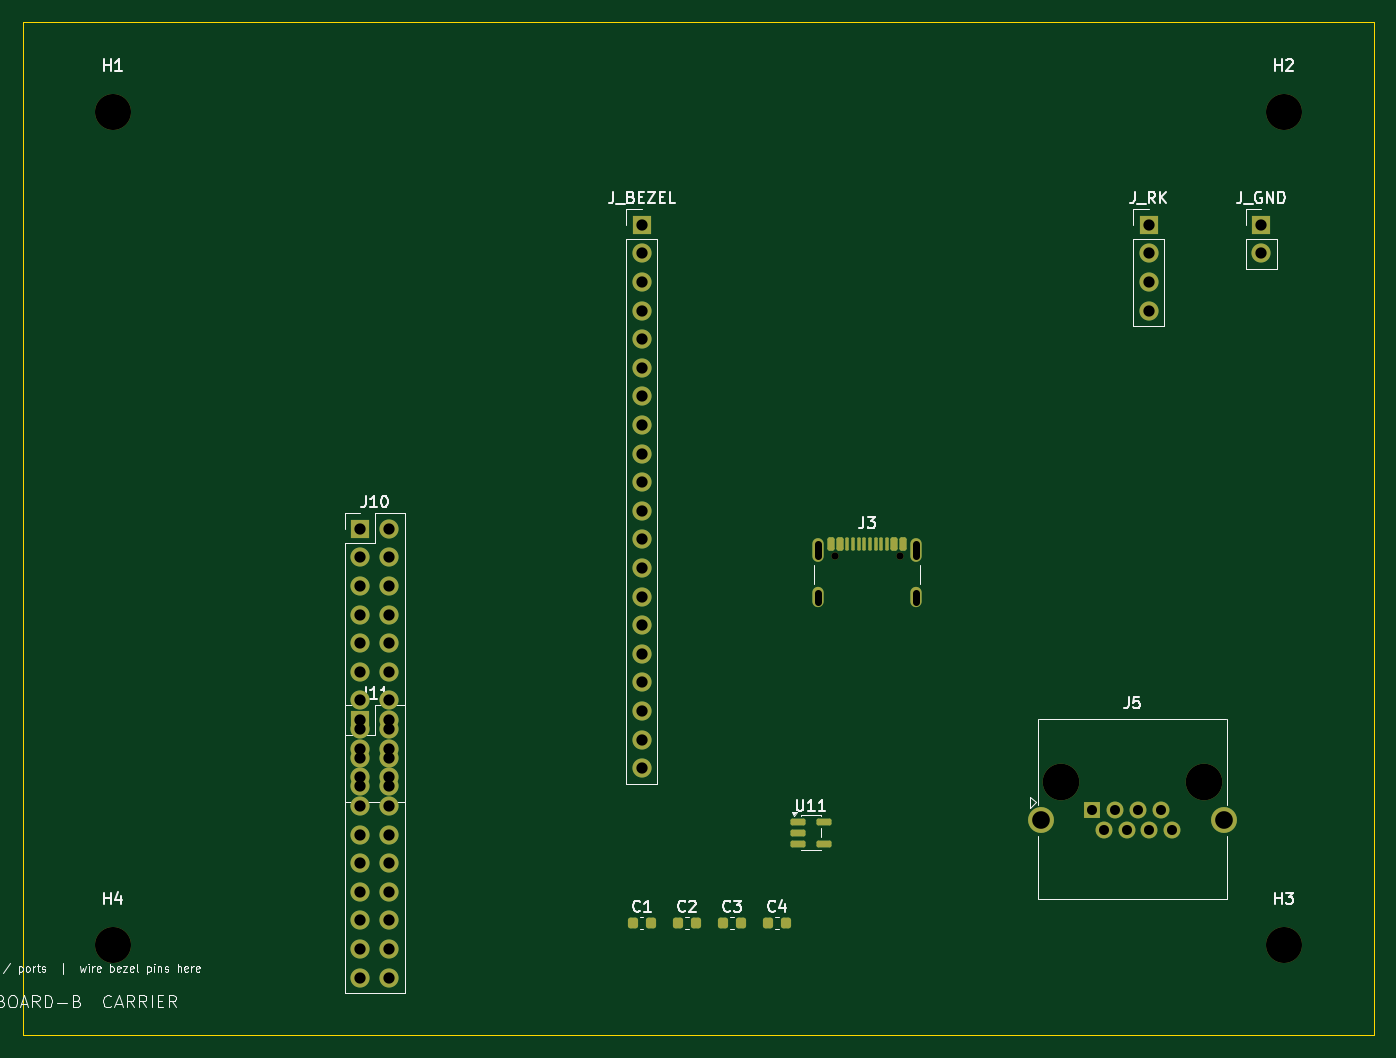
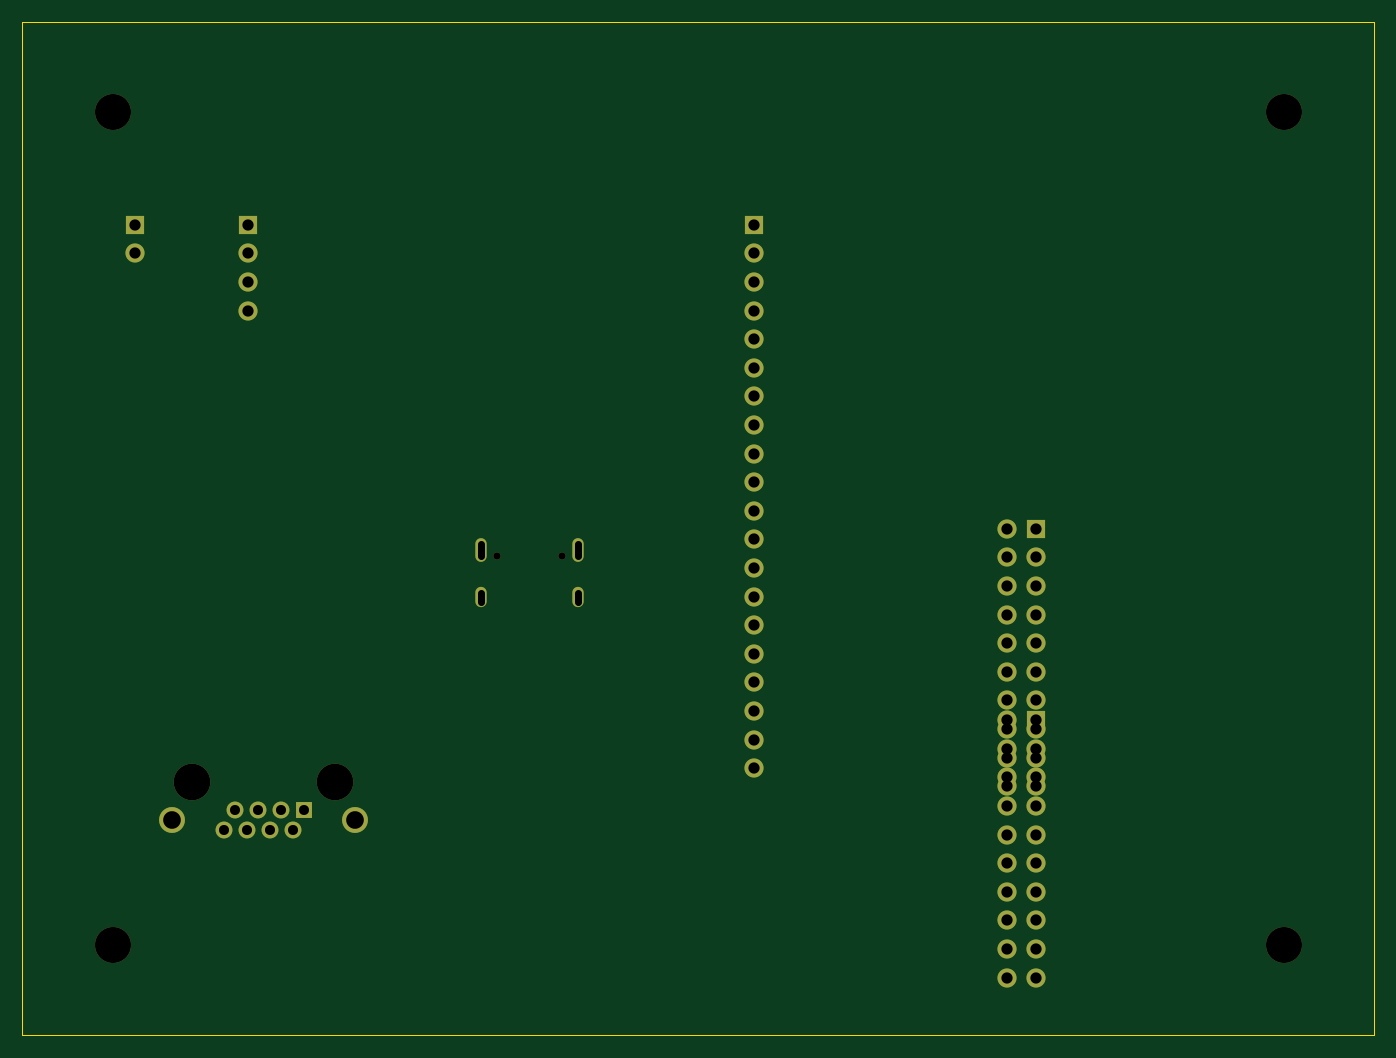
Circuit board: 10 layer files. Board 120.0 x 90.0 mm.
- bottom_copper: cmfd-board-b-B_Cu.gbr (4214 bytes)
- bottom_mask: cmfd-board-b-B_Mask.gbr (3118 bytes)
- paste: cmfd-board-b-B_Paste.gbr (457 bytes)
- bottom_silk: cmfd-board-b-B_Silkscreen.gbr (3128 bytes)
- outline: cmfd-board-b-Edge_Cuts.gbr (623 bytes)
- top_copper: cmfd-board-b-F_Cu.gbr (6562 bytes)
- top_mask: cmfd-board-b-F_Mask.gbr (4910 bytes)
- paste: cmfd-board-b-F_Paste.gbr (2433 bytes)
- top_silk: cmfd-board-b-F_Silkscreen.gbr (46315 bytes)
- drill: cmfd-board-b.drl (1958 bytes)

=== bottom_copper: cmfd-board-b-B_Cu.gbr ===
%TF.GenerationSoftware,KiCad,Pcbnew,10.0.4*%
%TF.CreationDate,2026-07-22T10:10:38-04:00*%
%TF.ProjectId,cmfd-board-b,636d6664-2d62-46f6-9172-642d622e6b69,rev?*%
%TF.SameCoordinates,Original*%
%TF.FileFunction,Copper,L2,Bot*%
%TF.FilePolarity,Positive*%
%FSLAX46Y46*%
G04 Gerber Fmt 4.6, Leading zero omitted, Abs format (unit mm)*
G04 Created by KiCad (PCBNEW 10.0.4) date 2026-07-22 10:10:38*
%MOMM*%
%LPD*%
G01*
G04 APERTURE LIST*
%TA.AperFunction,ComponentPad*%
%ADD10R,1.700000X1.700000*%
%TD*%
%TA.AperFunction,ComponentPad*%
%ADD11C,1.700000*%
%TD*%
%TA.AperFunction,ComponentPad*%
%ADD12R,1.500000X1.500000*%
%TD*%
%TA.AperFunction,ComponentPad*%
%ADD13C,1.500000*%
%TD*%
%TA.AperFunction,ComponentPad*%
%ADD14C,2.300000*%
%TD*%
%TA.AperFunction,ComponentPad*%
%ADD15O,1.000000X2.100000*%
%TD*%
%TA.AperFunction,ComponentPad*%
%ADD16O,1.000000X1.800000*%
%TD*%
G04 APERTURE END LIST*
D10*
%TO.P,J10,1*%
%TO.N,N/C*%
X30000000Y-45000000D03*
D11*
%TO.P,J10,2*%
X32540000Y-45000000D03*
%TO.P,J10,3*%
X30000000Y-47540000D03*
%TO.P,J10,4*%
X32540000Y-47540000D03*
%TO.P,J10,5*%
X30000000Y-50080000D03*
%TO.P,J10,6*%
X32540000Y-50080000D03*
%TO.P,J10,7*%
X30000000Y-52620000D03*
%TO.P,J10,8*%
X32540000Y-52620000D03*
%TO.P,J10,9*%
X30000000Y-55160000D03*
%TO.P,J10,10*%
X32540000Y-55160000D03*
%TO.P,J10,11*%
X30000000Y-57700000D03*
%TO.P,J10,12*%
X32540000Y-57700000D03*
%TO.P,J10,13*%
X30000000Y-60240000D03*
%TO.P,J10,14*%
X32540000Y-60240000D03*
%TO.P,J10,15*%
X30000000Y-62780000D03*
%TO.P,J10,16*%
X32540000Y-62780000D03*
%TO.P,J10,17*%
X30000000Y-65320000D03*
%TO.P,J10,18*%
X32540000Y-65320000D03*
%TO.P,J10,19*%
X30000000Y-67860000D03*
%TO.P,J10,20*%
X32540000Y-67860000D03*
%TD*%
D10*
%TO.P,J11,1*%
%TO.N,N/C*%
X30000000Y-62000000D03*
D11*
%TO.P,J11,2*%
X32540000Y-62000000D03*
%TO.P,J11,3*%
X30000000Y-64540000D03*
%TO.P,J11,4*%
X32540000Y-64540000D03*
%TO.P,J11,5*%
X30000000Y-67080000D03*
%TO.P,J11,6*%
X32540000Y-67080000D03*
%TO.P,J11,7*%
X30000000Y-69620000D03*
%TO.P,J11,8*%
X32540000Y-69620000D03*
%TO.P,J11,9*%
X30000000Y-72160000D03*
%TO.P,J11,10*%
X32540000Y-72160000D03*
%TO.P,J11,11*%
X30000000Y-74700000D03*
%TO.P,J11,12*%
X32540000Y-74700000D03*
%TO.P,J11,13*%
X30000000Y-77240000D03*
%TO.P,J11,14*%
X32540000Y-77240000D03*
%TO.P,J11,15*%
X30000000Y-79780000D03*
%TO.P,J11,16*%
X32540000Y-79780000D03*
%TO.P,J11,17*%
X30000000Y-82320000D03*
%TO.P,J11,18*%
X32540000Y-82320000D03*
%TO.P,J11,19*%
X30000000Y-84860000D03*
%TO.P,J11,20*%
X32540000Y-84860000D03*
%TD*%
D10*
%TO.P,J_GND,1*%
%TO.N,N/C*%
X110000000Y-18000000D03*
D11*
%TO.P,J_GND,2*%
X110000000Y-20540000D03*
%TD*%
D10*
%TO.P,J_BEZEL,1*%
%TO.N,N/C*%
X55000000Y-18000000D03*
D11*
%TO.P,J_BEZEL,2*%
X55000000Y-20540000D03*
%TO.P,J_BEZEL,3*%
X55000000Y-23080000D03*
%TO.P,J_BEZEL,4*%
X55000000Y-25620000D03*
%TO.P,J_BEZEL,5*%
X55000000Y-28160000D03*
%TO.P,J_BEZEL,6*%
X55000000Y-30700000D03*
%TO.P,J_BEZEL,7*%
X55000000Y-33240000D03*
%TO.P,J_BEZEL,8*%
X55000000Y-35780000D03*
%TO.P,J_BEZEL,9*%
X55000000Y-38320000D03*
%TO.P,J_BEZEL,10*%
X55000000Y-40860000D03*
%TO.P,J_BEZEL,11*%
X55000000Y-43400000D03*
%TO.P,J_BEZEL,12*%
X55000000Y-45940000D03*
%TO.P,J_BEZEL,13*%
X55000000Y-48480000D03*
%TO.P,J_BEZEL,14*%
X55000000Y-51020000D03*
%TO.P,J_BEZEL,15*%
X55000000Y-53560000D03*
%TO.P,J_BEZEL,16*%
X55000000Y-56100000D03*
%TO.P,J_BEZEL,17*%
X55000000Y-58640000D03*
%TO.P,J_BEZEL,18*%
X55000000Y-61180000D03*
%TO.P,J_BEZEL,19*%
X55000000Y-63720000D03*
%TO.P,J_BEZEL,20*%
X55000000Y-66260000D03*
%TD*%
D12*
%TO.P,J5,1*%
%TO.N,N/C*%
X95000000Y-70000000D03*
D13*
%TO.P,J5,2*%
X96016000Y-71780000D03*
%TO.P,J5,3*%
X97032000Y-70000000D03*
%TO.P,J5,4*%
X98048000Y-71780000D03*
%TO.P,J5,5*%
X99064000Y-70000000D03*
%TO.P,J5,6*%
X100080000Y-71780000D03*
%TO.P,J5,7*%
X101096000Y-70000000D03*
%TO.P,J5,8*%
X102112000Y-71780000D03*
D14*
%TO.P,J5,SH*%
X90430000Y-70890000D03*
X106690000Y-70890000D03*
%TD*%
D10*
%TO.P,J_RK,1*%
%TO.N,N/C*%
X100000000Y-18000000D03*
D11*
%TO.P,J_RK,2*%
X100000000Y-20540000D03*
%TO.P,J_RK,3*%
X100000000Y-23080000D03*
%TO.P,J_RK,4*%
X100000000Y-25620000D03*
%TD*%
D15*
%TO.P,J3,SH*%
%TO.N,N/C*%
X70680000Y-46895000D03*
D16*
X70680000Y-51075000D03*
D15*
X79320000Y-46895000D03*
D16*
X79320000Y-51075000D03*
%TD*%
M02*

=== bottom_mask: cmfd-board-b-B_Mask.gbr ===
%TF.GenerationSoftware,KiCad,Pcbnew,10.0.4*%
%TF.CreationDate,2026-07-22T10:10:38-04:00*%
%TF.ProjectId,cmfd-board-b,636d6664-2d62-46f6-9172-642d622e6b69,rev?*%
%TF.SameCoordinates,Original*%
%TF.FileFunction,Soldermask,Bot*%
%TF.FilePolarity,Negative*%
%FSLAX46Y46*%
G04 Gerber Fmt 4.6, Leading zero omitted, Abs format (unit mm)*
G04 Created by KiCad (PCBNEW 10.0.4) date 2026-07-22 10:10:38*
%MOMM*%
%LPD*%
G01*
G04 APERTURE LIST*
%ADD10R,1.700000X1.700000*%
%ADD11C,1.700000*%
%ADD12C,3.200000*%
%ADD13C,3.250000*%
%ADD14R,1.500000X1.500000*%
%ADD15C,1.500000*%
%ADD16C,2.300000*%
%ADD17C,0.650000*%
%ADD18O,1.000000X2.100000*%
%ADD19O,1.000000X1.800000*%
G04 APERTURE END LIST*
D10*
%TO.C,J10*%
X30000000Y-45000000D03*
D11*
X32540000Y-45000000D03*
X30000000Y-47540000D03*
X32540000Y-47540000D03*
X30000000Y-50080000D03*
X32540000Y-50080000D03*
X30000000Y-52620000D03*
X32540000Y-52620000D03*
X30000000Y-55160000D03*
X32540000Y-55160000D03*
X30000000Y-57700000D03*
X32540000Y-57700000D03*
X30000000Y-60240000D03*
X32540000Y-60240000D03*
X30000000Y-62780000D03*
X32540000Y-62780000D03*
X30000000Y-65320000D03*
X32540000Y-65320000D03*
X30000000Y-67860000D03*
X32540000Y-67860000D03*
%TD*%
D12*
%TO.C,H1*%
X8000000Y-8000000D03*
%TD*%
D10*
%TO.C,J11*%
X30000000Y-62000000D03*
D11*
X32540000Y-62000000D03*
X30000000Y-64540000D03*
X32540000Y-64540000D03*
X30000000Y-67080000D03*
X32540000Y-67080000D03*
X30000000Y-69620000D03*
X32540000Y-69620000D03*
X30000000Y-72160000D03*
X32540000Y-72160000D03*
X30000000Y-74700000D03*
X32540000Y-74700000D03*
X30000000Y-77240000D03*
X32540000Y-77240000D03*
X30000000Y-79780000D03*
X32540000Y-79780000D03*
X30000000Y-82320000D03*
X32540000Y-82320000D03*
X30000000Y-84860000D03*
X32540000Y-84860000D03*
%TD*%
D10*
%TO.C,J_GND*%
X110000000Y-18000000D03*
D11*
X110000000Y-20540000D03*
%TD*%
D12*
%TO.C,H3*%
X112000000Y-82000000D03*
%TD*%
%TO.C,H4*%
X8000000Y-82000000D03*
%TD*%
D10*
%TO.C,J_BEZEL*%
X55000000Y-18000000D03*
D11*
X55000000Y-20540000D03*
X55000000Y-23080000D03*
X55000000Y-25620000D03*
X55000000Y-28160000D03*
X55000000Y-30700000D03*
X55000000Y-33240000D03*
X55000000Y-35780000D03*
X55000000Y-38320000D03*
X55000000Y-40860000D03*
X55000000Y-43400000D03*
X55000000Y-45940000D03*
X55000000Y-48480000D03*
X55000000Y-51020000D03*
X55000000Y-53560000D03*
X55000000Y-56100000D03*
X55000000Y-58640000D03*
X55000000Y-61180000D03*
X55000000Y-63720000D03*
X55000000Y-66260000D03*
%TD*%
D13*
%TO.C,J5*%
X92210000Y-67460000D03*
X104910000Y-67460000D03*
D14*
X95000000Y-70000000D03*
D15*
X96016000Y-71780000D03*
X97032000Y-70000000D03*
X98048000Y-71780000D03*
X99064000Y-70000000D03*
X100080000Y-71780000D03*
X101096000Y-70000000D03*
X102112000Y-71780000D03*
D16*
X90430000Y-70890000D03*
X106690000Y-70890000D03*
%TD*%
D12*
%TO.C,H2*%
X112000000Y-8000000D03*
%TD*%
D10*
%TO.C,J_RK*%
X100000000Y-18000000D03*
D11*
X100000000Y-20540000D03*
X100000000Y-23080000D03*
X100000000Y-25620000D03*
%TD*%
D17*
%TO.C,J3*%
X72110000Y-47395000D03*
X77890000Y-47395000D03*
D18*
X70680000Y-46895000D03*
D19*
X70680000Y-51075000D03*
D18*
X79320000Y-46895000D03*
D19*
X79320000Y-51075000D03*
%TD*%
M02*

=== paste: cmfd-board-b-B_Paste.gbr ===
%TF.GenerationSoftware,KiCad,Pcbnew,10.0.4*%
%TF.CreationDate,2026-07-22T10:10:38-04:00*%
%TF.ProjectId,cmfd-board-b,636d6664-2d62-46f6-9172-642d622e6b69,rev?*%
%TF.SameCoordinates,Original*%
%TF.FileFunction,Paste,Bot*%
%TF.FilePolarity,Positive*%
%FSLAX46Y46*%
G04 Gerber Fmt 4.6, Leading zero omitted, Abs format (unit mm)*
G04 Created by KiCad (PCBNEW 10.0.4) date 2026-07-22 10:10:38*
%MOMM*%
%LPD*%
G01*
G04 APERTURE LIST*
G04 APERTURE END LIST*
M02*

=== bottom_silk: cmfd-board-b-B_Silkscreen.gbr ===
%TF.GenerationSoftware,KiCad,Pcbnew,10.0.4*%
%TF.CreationDate,2026-07-22T10:10:38-04:00*%
%TF.ProjectId,cmfd-board-b,636d6664-2d62-46f6-9172-642d622e6b69,rev?*%
%TF.SameCoordinates,Original*%
%TF.FileFunction,Legend,Bot*%
%TF.FilePolarity,Positive*%
%FSLAX46Y46*%
G04 Gerber Fmt 4.6, Leading zero omitted, Abs format (unit mm)*
G04 Created by KiCad (PCBNEW 10.0.4) date 2026-07-22 10:10:38*
%MOMM*%
%LPD*%
G01*
G04 APERTURE LIST*
%ADD10R,1.700000X1.700000*%
%ADD11C,1.700000*%
%ADD12C,3.200000*%
%ADD13C,3.250000*%
%ADD14R,1.500000X1.500000*%
%ADD15C,1.500000*%
%ADD16C,2.300000*%
%ADD17C,0.650000*%
%ADD18O,1.000000X2.100000*%
%ADD19O,1.000000X1.800000*%
G04 APERTURE END LIST*
%LPC*%
D10*
%TO.C,J10*%
X30000000Y-45000000D03*
D11*
X32540000Y-45000000D03*
X30000000Y-47540000D03*
X32540000Y-47540000D03*
X30000000Y-50080000D03*
X32540000Y-50080000D03*
X30000000Y-52620000D03*
X32540000Y-52620000D03*
X30000000Y-55160000D03*
X32540000Y-55160000D03*
X30000000Y-57700000D03*
X32540000Y-57700000D03*
X30000000Y-60240000D03*
X32540000Y-60240000D03*
X30000000Y-62780000D03*
X32540000Y-62780000D03*
X30000000Y-65320000D03*
X32540000Y-65320000D03*
X30000000Y-67860000D03*
X32540000Y-67860000D03*
%TD*%
D12*
%TO.C,H1*%
X8000000Y-8000000D03*
%TD*%
D10*
%TO.C,J11*%
X30000000Y-62000000D03*
D11*
X32540000Y-62000000D03*
X30000000Y-64540000D03*
X32540000Y-64540000D03*
X30000000Y-67080000D03*
X32540000Y-67080000D03*
X30000000Y-69620000D03*
X32540000Y-69620000D03*
X30000000Y-72160000D03*
X32540000Y-72160000D03*
X30000000Y-74700000D03*
X32540000Y-74700000D03*
X30000000Y-77240000D03*
X32540000Y-77240000D03*
X30000000Y-79780000D03*
X32540000Y-79780000D03*
X30000000Y-82320000D03*
X32540000Y-82320000D03*
X30000000Y-84860000D03*
X32540000Y-84860000D03*
%TD*%
D10*
%TO.C,J_GND*%
X110000000Y-18000000D03*
D11*
X110000000Y-20540000D03*
%TD*%
D12*
%TO.C,H3*%
X112000000Y-82000000D03*
%TD*%
%TO.C,H4*%
X8000000Y-82000000D03*
%TD*%
D10*
%TO.C,J_BEZEL*%
X55000000Y-18000000D03*
D11*
X55000000Y-20540000D03*
X55000000Y-23080000D03*
X55000000Y-25620000D03*
X55000000Y-28160000D03*
X55000000Y-30700000D03*
X55000000Y-33240000D03*
X55000000Y-35780000D03*
X55000000Y-38320000D03*
X55000000Y-40860000D03*
X55000000Y-43400000D03*
X55000000Y-45940000D03*
X55000000Y-48480000D03*
X55000000Y-51020000D03*
X55000000Y-53560000D03*
X55000000Y-56100000D03*
X55000000Y-58640000D03*
X55000000Y-61180000D03*
X55000000Y-63720000D03*
X55000000Y-66260000D03*
%TD*%
D13*
%TO.C,J5*%
X92210000Y-67460000D03*
X104910000Y-67460000D03*
D14*
X95000000Y-70000000D03*
D15*
X96016000Y-71780000D03*
X97032000Y-70000000D03*
X98048000Y-71780000D03*
X99064000Y-70000000D03*
X100080000Y-71780000D03*
X101096000Y-70000000D03*
X102112000Y-71780000D03*
D16*
X90430000Y-70890000D03*
X106690000Y-70890000D03*
%TD*%
D12*
%TO.C,H2*%
X112000000Y-8000000D03*
%TD*%
D10*
%TO.C,J_RK*%
X100000000Y-18000000D03*
D11*
X100000000Y-20540000D03*
X100000000Y-23080000D03*
X100000000Y-25620000D03*
%TD*%
D17*
%TO.C,J3*%
X72110000Y-47395000D03*
X77890000Y-47395000D03*
D18*
X70680000Y-46895000D03*
D19*
X70680000Y-51075000D03*
D18*
X79320000Y-46895000D03*
D19*
X79320000Y-51075000D03*
%TD*%
%LPD*%
M02*

=== outline: cmfd-board-b-Edge_Cuts.gbr ===
%TF.GenerationSoftware,KiCad,Pcbnew,10.0.4*%
%TF.CreationDate,2026-07-22T10:10:38-04:00*%
%TF.ProjectId,cmfd-board-b,636d6664-2d62-46f6-9172-642d622e6b69,rev?*%
%TF.SameCoordinates,Original*%
%TF.FileFunction,Profile,NP*%
%FSLAX46Y46*%
G04 Gerber Fmt 4.6, Leading zero omitted, Abs format (unit mm)*
G04 Created by KiCad (PCBNEW 10.0.4) date 2026-07-22 10:10:38*
%MOMM*%
%LPD*%
G01*
G04 APERTURE LIST*
%TA.AperFunction,Profile*%
%ADD10C,0.100000*%
%TD*%
G04 APERTURE END LIST*
D10*
X0Y0D02*
X120000000Y0D01*
X0Y-90000000D02*
X0Y0D01*
X120000000Y0D02*
X120000000Y-90000000D01*
X120000000Y-90000000D02*
X0Y-90000000D01*
M02*

=== top_copper: cmfd-board-b-F_Cu.gbr (6562 bytes, source omitted) ===
=== top_mask: cmfd-board-b-F_Mask.gbr (4910 bytes, source omitted) ===
=== paste: cmfd-board-b-F_Paste.gbr (2433 bytes, source withheld) ===
=== top_silk: cmfd-board-b-F_Silkscreen.gbr (46315 bytes, source omitted) ===
=== drill: cmfd-board-b.drl ===
M48
; DRILL file KiCad 10.0.4 date 2026-07-22T10:10:39
; FORMAT={-:-/ absolute / metric / decimal}
; #@! TF.CreationDate,2026-07-22T10:10:39-04:00
; #@! TF.GenerationSoftware,Kicad,Pcbnew,10.0.4
; #@! TF.FileFunction,MixedPlating,1,2
FMAT,2
METRIC
; #@! TA.AperFunction,Plated,PTH,ComponentDrill
T1C0.600
; #@! TA.AperFunction,Plated,PTH,ComponentDrill
T2C0.890
; #@! TA.AperFunction,Plated,PTH,ComponentDrill
T3C1.000
; #@! TA.AperFunction,Plated,PTH,ComponentDrill
T4C1.570
; #@! TA.AperFunction,NonPlated,NPTH,ComponentDrill
T5C0.650
; #@! TA.AperFunction,NonPlated,NPTH,ComponentDrill
T6C3.200
; #@! TA.AperFunction,NonPlated,NPTH,ComponentDrill
T7C3.250
%
G90
G05
T2
X95.0Y-70.0
X96.016Y-71.78
X97.032Y-70.0
X98.048Y-71.78
X99.064Y-70.0
X100.08Y-71.78
X101.096Y-70.0
X102.112Y-71.78
T3
X30.0Y-45.0
X30.0Y-47.54
X30.0Y-50.08
X30.0Y-52.62
X30.0Y-55.16
X30.0Y-57.7
X30.0Y-60.24
X30.0Y-62.0
X30.0Y-62.78
X30.0Y-64.54
X30.0Y-65.32
X30.0Y-67.08
X30.0Y-67.86
X30.0Y-69.62
X30.0Y-72.16
X30.0Y-74.7
X30.0Y-77.24
X30.0Y-79.78
X30.0Y-82.32
X30.0Y-84.86
X32.54Y-45.0
X32.54Y-47.54
X32.54Y-50.08
X32.54Y-52.62
X32.54Y-55.16
X32.54Y-57.7
X32.54Y-60.24
X32.54Y-62.0
X32.54Y-62.78
X32.54Y-64.54
X32.54Y-65.32
X32.54Y-67.08
X32.54Y-67.86
X32.54Y-69.62
X32.54Y-72.16
X32.54Y-74.7
X32.54Y-77.24
X32.54Y-79.78
X32.54Y-82.32
X32.54Y-84.86
X55.0Y-18.0
X55.0Y-20.54
X55.0Y-23.08
X55.0Y-25.62
X55.0Y-28.16
X55.0Y-30.7
X55.0Y-33.24
X55.0Y-35.78
X55.0Y-38.32
X55.0Y-40.86
X55.0Y-43.4
X55.0Y-45.94
X55.0Y-48.48
X55.0Y-51.02
X55.0Y-53.56
X55.0Y-56.1
X55.0Y-58.64
X55.0Y-61.18
X55.0Y-63.72
X55.0Y-66.26
X100.0Y-18.0
X100.0Y-20.54
X100.0Y-23.08
X100.0Y-25.62
X110.0Y-18.0
X110.0Y-20.54
T4
X90.43Y-70.89
X106.69Y-70.89
T5
X72.11Y-47.395
X77.89Y-47.395
T6
X8.0Y-8.0
X8.0Y-82.0
X112.0Y-8.0
X112.0Y-82.0
T7
X92.21Y-67.46
X104.91Y-67.46
T1
X70.68Y-46.345G85X70.68Y-47.445
G05
X70.68Y-50.675G85X70.68Y-51.475
G05
X79.32Y-46.345G85X79.32Y-47.445
G05
X79.32Y-50.675G85X79.32Y-51.475
G05
M30
